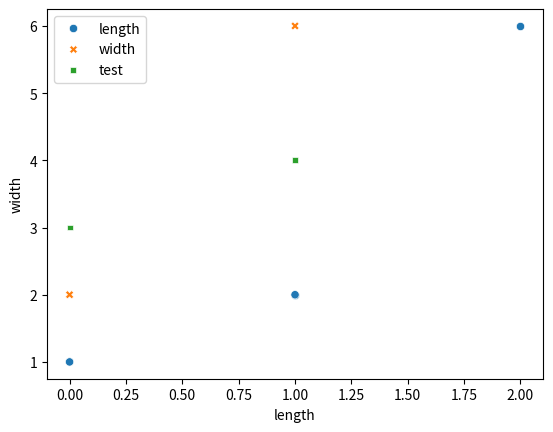

Generate this figure with matplotlib:
def plot():
    try:
        import pandas as pd
        import numpy as np
        import seaborn as sns
        import matplotlib.pyplot as plt
    except ModuleNotFoundError:
        return

    df = pd.DataFrame([[1, 2, 3], [2, 6, 4]],
                      columns=['length', 'width', 'test'])
    sns.scatterplot(data=df, x='length', y='width')
    sns.scatterplot(data=df)
    plt.show()


plot()
